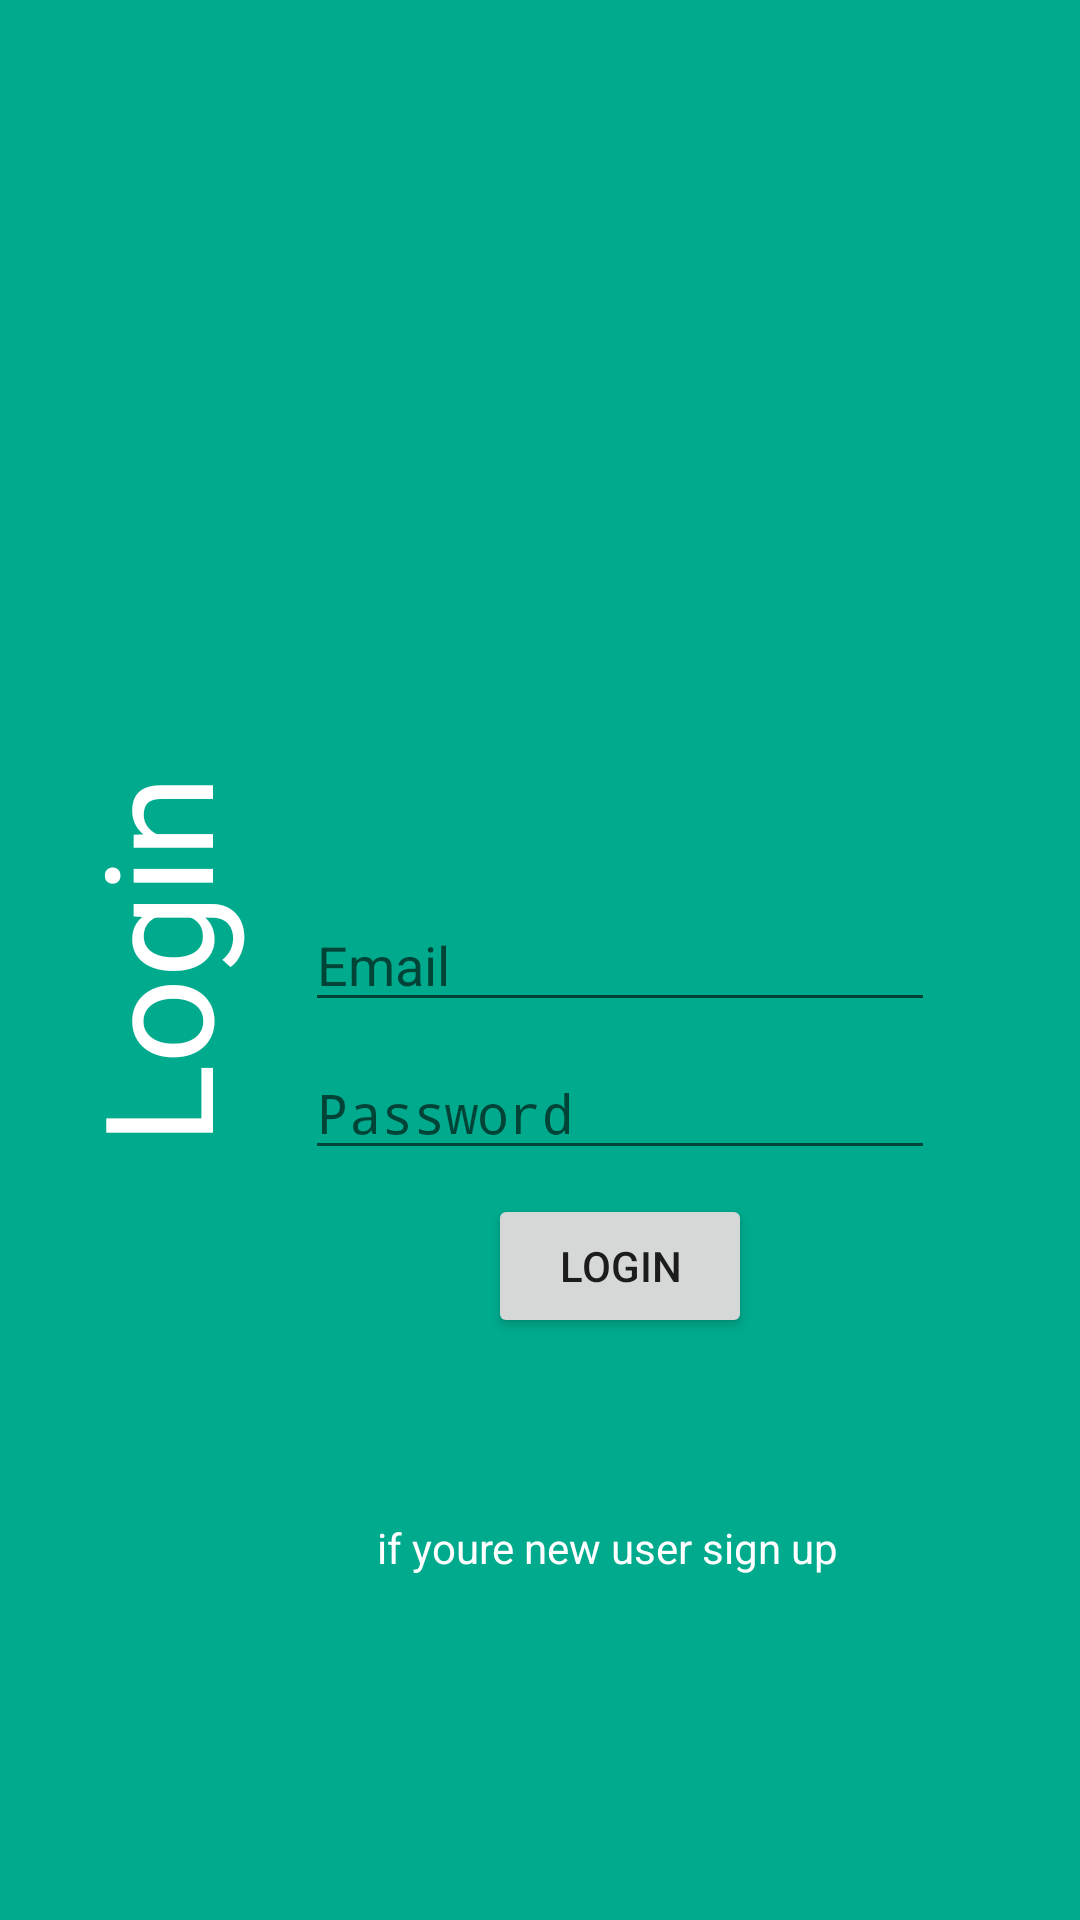

This screen was rendered from an Android layout file. Write that file and the resources it references.
<!-- AndroidManifest.xml: application theme AppTheme -->
<!-- res/layout/fragment_login.xml -->
<?xml version="1.0" encoding="utf-8"?>
<android.support.constraint.ConstraintLayout xmlns:android="http://schemas.android.com/apk/res/android"
    xmlns:app="http://schemas.android.com/apk/res-auto"
    android:id="@+id/constraint"
    android:layout_width="match_parent"
    android:layout_height="match_parent"
    android:background="@color/colorPrimary">

    <EditText
        android:id="@+id/etEmail"
        android:layout_width="wrap_content"
        android:layout_height="wrap_content"
        android:layout_margin="@dimen/margin_8"
        android:layout_marginBottom="8dp"
        android:ems="10"
        android:hint="@string/email"
        android:inputType="textEmailAddress"
        app:layout_constraintBottom_toBottomOf="parent"
        app:layout_constraintHorizontal_bias="0.7"
        app:layout_constraintLeft_toLeftOf="parent"
        app:layout_constraintRight_toRightOf="parent"
        app:layout_constraintTop_toTopOf="parent" />

    <EditText
        android:id="@+id/etPassword"
        android:layout_width="wrap_content"
        android:layout_height="wrap_content"
        android:layout_margin="@dimen/margin_8"
        android:layout_marginEnd="8dp"
        android:ems="10"
        android:hint="@string/password"
        android:inputType="textPassword"
        app:layout_constraintEnd_toEndOf="@+id/etEmail"
        app:layout_constraintStart_toStartOf="@+id/etEmail"
        app:layout_constraintTop_toBottomOf="@+id/etEmail" />

    <Button
        android:id="@+id/btnLogin"
        android:layout_width="wrap_content"
        android:layout_height="wrap_content"
        android:layout_marginEnd="8dp"
        android:layout_marginStart="8dp"
        android:layout_marginTop="8dp"
        android:text="@string/login"
        app:layout_constraintEnd_toEndOf="@+id/etPassword"
        app:layout_constraintStart_toStartOf="@+id/etPassword"
        app:layout_constraintTop_toBottomOf="@+id/etPassword" />

    <TextView
        android:id="@+id/tvHint"
        android:layout_width="wrap_content"
        android:layout_height="wrap_content"
        android:layout_marginBottom="@dimen/margin_8"
        android:layout_marginEnd="8dp"
        android:layout_marginTop="8dp"
        android:text="@string/sign_in_suggestion"
        android:textColor="@color/white"
        app:layout_constraintBottom_toBottomOf="parent"
        app:layout_constraintEnd_toEndOf="@+id/btnLogin"
        app:layout_constraintStart_toStartOf="@+id/btnLogin"
        app:layout_constraintTop_toBottomOf="@+id/btnLogin"
        app:layout_constraintVertical_bias="0.32999998" />

    <TextView
        android:id="@+id/textView"
        android:layout_width="wrap_content"
        android:layout_height="wrap_content"
        android:layout_marginBottom="8dp"
        android:layout_marginEnd="8dp"
        android:layout_marginStart="8dp"
        android:layout_marginTop="8dp"
        android:rotation="-90"
        android:text="@string/login"
        android:textAppearance="@style/Base.TextAppearance.AppCompat.Large"
        android:textColor="@color/white"
        android:textSize="50sp"
        app:layout_constraintBottom_toBottomOf="parent"
        app:layout_constraintEnd_toStartOf="@+id/etEmail"
        app:layout_constraintStart_toStartOf="parent"
        app:layout_constraintTop_toTopOf="parent" />
</android.support.constraint.ConstraintLayout>
<!-- resources referenced by this layout -->
<resources>
  <color name="colorPrimary">#00AA8D</color>
  <color name="white">#FFF</color>
  <dimen name="margin_8">8dp</dimen>
  <string name="email">Email</string>
  <string name="login">Login</string>
  <string name="password">Password</string>
  <string name="sign_in_suggestion">if you"re new user sign up</string>
  <style name="AppTheme" parent="Theme.AppCompat.Light.DarkActionBar">
          
          <item name="colorPrimary">@color/colorPrimary</item>
          <item name="colorPrimaryDark">@color/colorPrimaryDark</item>
          <item name="colorAccent">@color/colorAccent</item>
          <item name="buttonStyle">@style/ButtonStyle</item>
      </style>
  <color name="colorPrimaryDark">#008975</color>
  <color name="colorAccent">#00BF9A</color>
  <style name="ButtonStyle" parent="Widget.AppCompat.Button">
          <item name="android:textColor">@color/white</item>
          <item name="android:background">@color/colorPrimary</item>
      </style>
</resources>
